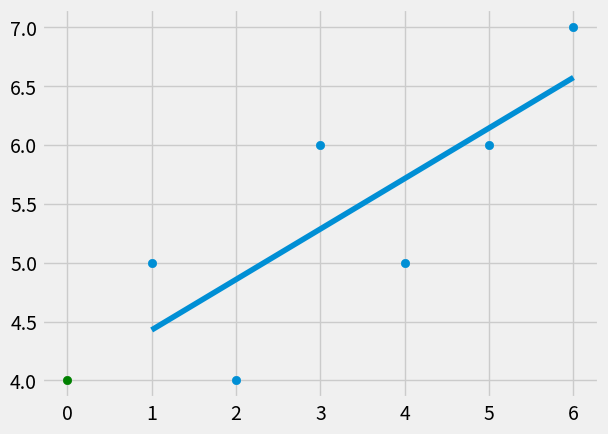

This chart was generated by the following Python code:
from statistics import mean
import numpy as np
import matplotlib.pyplot as plt
from matplotlib import style

style.use('fivethirtyeight')


xs = np.array([1, 2, 3, 4, 5, 6], dtype=np.float64)
ys = np.array([5, 4, 6, 5, 6, 7], dtype=np.float64)

def best_fit_slope_and_intercept(xs, ys):
    m = ( ((mean(xs) * mean(ys)) - mean(xs * ys)) / 
        ((mean(xs))**2 - mean(xs**2)) )

    b = mean(ys) - m * mean(xs)
    return m, b

def squared_error(ys_orig, ys_line):
    return sum((ys_line - ys_orig) ** 2)

def coefficient_of_determinantion(ys_orig, ys_line):
    y_mean_line = [mean(ys_orig) for y in ys_orig]
    squared_error_regr = squared_error(ys_orig, ys_line)
    squared_error_y_mean = squared_error(ys_orig, y_mean_line)

    return 1 - (squared_error_regr / squared_error_y_mean)

m, b = best_fit_slope_and_intercept(xs, ys)

regression_line = [(m*x)+b for x in xs]

predict_x = 0
predict_y = (m*predict_x) + b

r_squared = coefficient_of_determinantion(ys, regression_line)

print(r_squared)

plt.scatter(xs, ys)
plt.scatter(predict_x, predict_y, color='g')
plt.plot(xs, regression_line)
plt.show()

# calculating accuracy: we do the squared error
#  error is the distance between the nearest/farthest point from the line

# calculating the coeficient of determination

# r-squared = 1 - (squared error of the regression line)/(squared error of the mean of the ys)